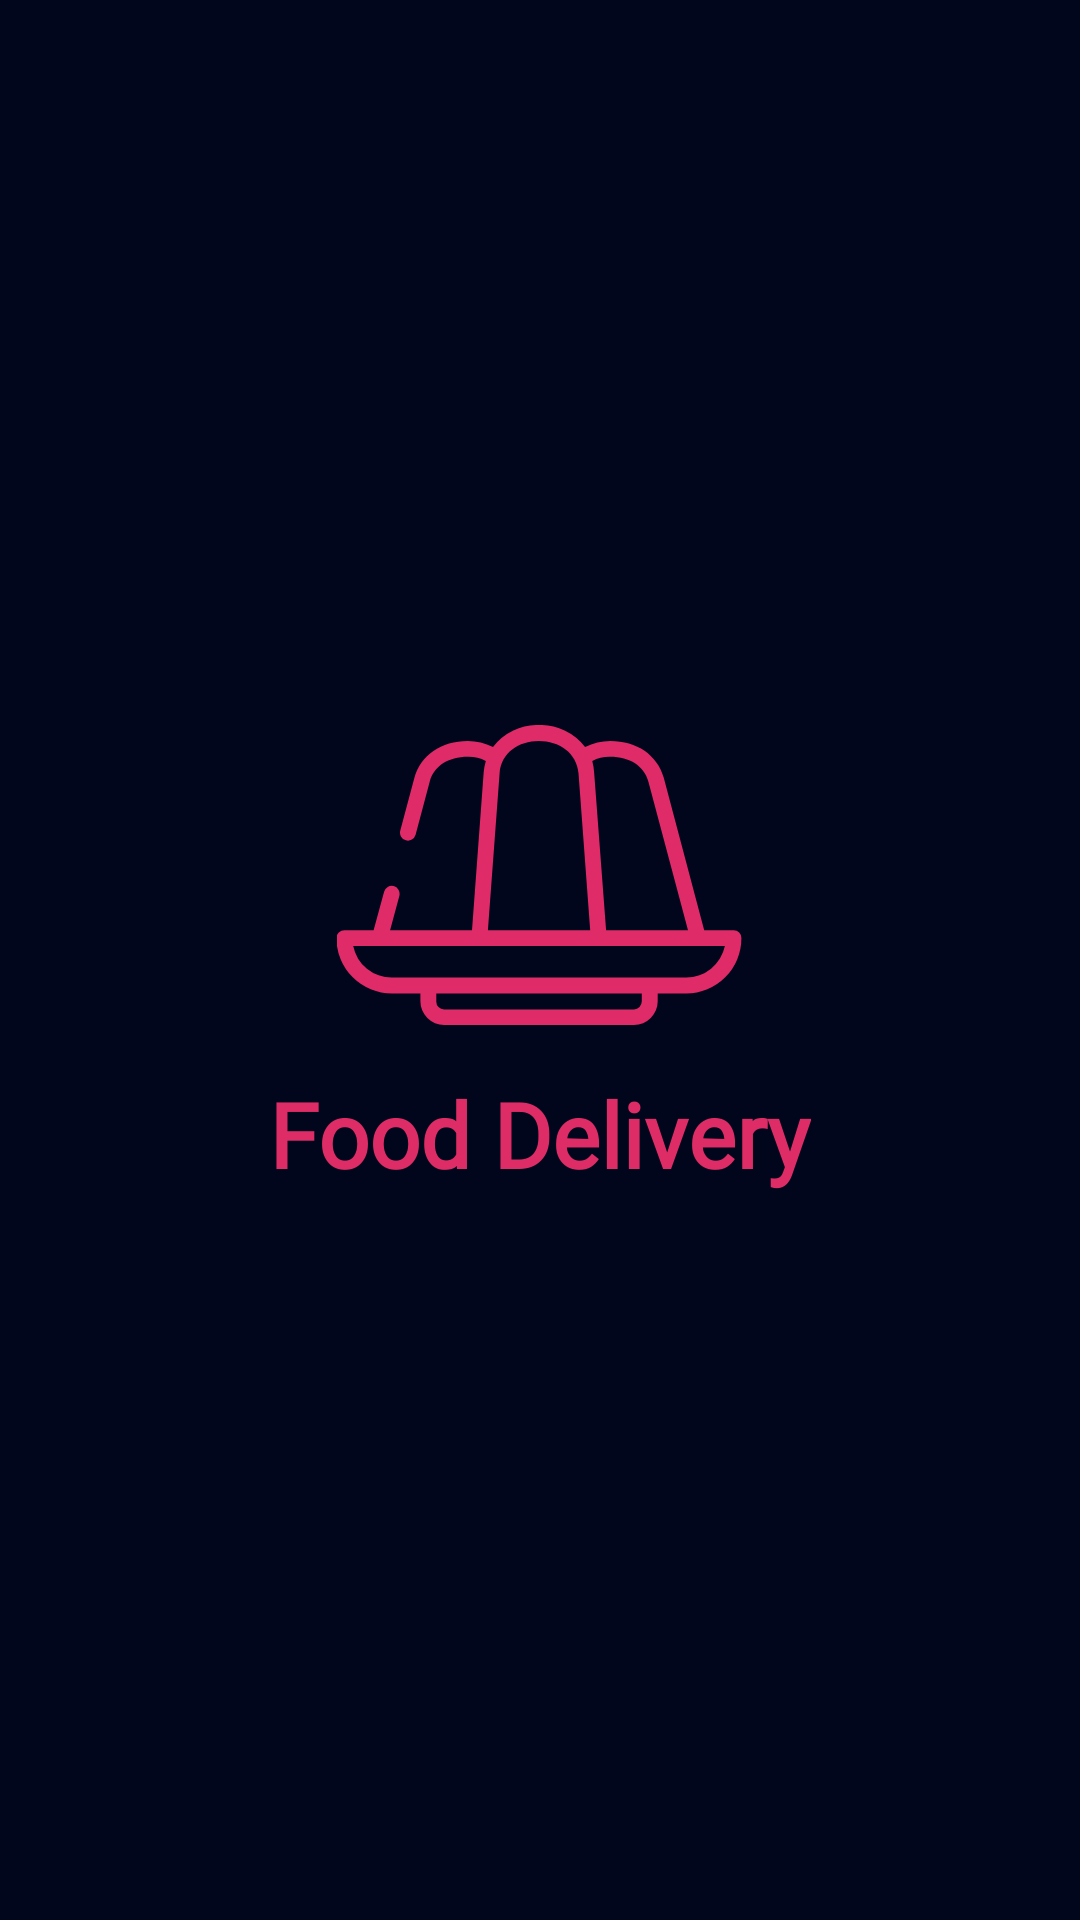

Here is an Android app screen rendered from its layout file. Give the layout XML and the strings, colors and styles it references.
<!-- AndroidManifest.xml: application theme Theme.FoodDelivery -->
<!-- res/layout/screen_splash.xml -->
<?xml version="1.0" encoding="utf-8"?>
<androidx.appcompat.widget.LinearLayoutCompat xmlns:android="http://schemas.android.com/apk/res/android"
    xmlns:tools="http://schemas.android.com/tools"
    style="@style/SplashRoot"
    tools:context=".presentation.ui.SplashScreen">

    <androidx.appcompat.widget.AppCompatImageView
        style="@style/WrapContent"
        android:src="@drawable/ic_splash" />

    <TextView
        style="@style/SplashText"
        android:text="@string/app_name" />

</androidx.appcompat.widget.LinearLayoutCompat>
<!-- resources referenced by this layout -->
<resources>
  <!-- drawable ic_splash (drawable) -->
  <vector xmlns:android="http://schemas.android.com/apk/res/android"
      android:width="135dp"
      android:height="100dp"
      android:viewportWidth="135"
      android:viewportHeight="100">
      <path
          android:fillColor="@color/color_icon_default_red"
          android:pathData="M132.2,68.4h-9.8L108.9,17.5C106.8,10 100,5.3 91.1,5.3a18.9,18.9 0,0 0,-8.4 2A18.8,18.8 0,0 0,67.3 0,18.7 18.7,0 0,0 52,7.3a18.9,18.9 0,0 0,-8.4 -2c-8.9,0 -15.7,4.7 -17.8,12.3L21.1,35.2a2.6,2.6 0,1 0,5.1 1.4l4.7,-17.7c1.4,-5.2 6.2,-8.3 12.7,-8.3a12.3,12.3 0,0 1,6 1.4,22 22,0 0,0 -0.7,3.7L45,68.4L17.7,68.4l3.1,-11.5a2.7,2.7 0,0 0,-1.9 -3.2,2.6 2.6,0 0,0 -3.2,1.9L12.2,68.4L2.5,68.4A2.7,2.7 0,0 0,-0.2 71.1h0A18.5,18.5 0,0 0,18.3 89.5h9.5v2.6a7.9,7.9 0,0 0,7.9 7.9L99,100a7.9,7.9 0,0 0,7.9 -7.9L106.9,89.5h9.5a18.4,18.4 0,0 0,18.4 -18.4,2.6 2.6,0 0,0 -2.6,-2.7ZM103.8,18.9 L117,68.4L89.7,68.4l-4,-52.7a22,22 0,0 0,-0.6 -3.7,12.3 12.3,0 0,1 6,-1.4c6.5,0 11.3,3.1 12.7,8.3ZM54.2,16.1c0.5,-6.9 6.4,-10.8 13.1,-10.8S79.9,9.2 80.5,16.1l3.9,52.3L50.3,68.4ZM101.6,92.1A2.7,2.7 0,0 1,99 94.8L35.7,94.8a2.6,2.6 0,0 1,-2.6 -2.7L33.1,89.5h68.5ZM116.4,84.2L18.3,84.2A13.1,13.1 0,0 1,5.4 73.7L129.3,73.7a13.3,13.3 0,0 1,-12.9 10.5Z" />
  </vector>
  <string name="app_name">Food Delivery</string>
  <style name="SplashRoot" parent="MatchParent">
          <item name="android:orientation">vertical</item>
          <item name="android:gravity">center</item>
          <item name="android:background">@color/color_splash_background</item>
      </style>
  <style name="SplashText" parent="WrapContent">
          <item name="android:layout_marginTop">16dp</item>
          <item name="android:fontFamily">@font/poppins</item>
          <item name="android:textStyle">bold</item>
          <item name="android:textColor">@color/color_splash_text_purple</item>
          <item name="android:textSize">30sp</item>
      </style>
  <style name="WrapContent">
          <item name="android:layout_height">wrap_content</item>
          <item name="android:layout_width">wrap_content</item>
      </style>
  <style name="Theme.FoodDelivery" parent="Theme.MaterialComponents.Light.NoActionBar">
          
          <item name="colorPrimary">@color/color_theme_action_bar</item>
          <item name="colorPrimaryVariant">@color/color_theme_status_bar</item>
          <item name="colorOnPrimary">@color/white</item>
          
          <item name="colorSecondary">@color/color_secondary</item>
          <item name="colorSecondaryVariant">@color/teal_700</item>
          <item name="colorOnSecondary">@color/white</item>
          
          <item name="android:statusBarColor">?attr/colorPrimaryVariant</item>
          
          
          <item name="android:textColorHint">@color/color_hint_text</item>
          <item name="android:editTextColor">@color/color_edit_text</item>
          
          
          <item name="colorAccent">@color/color_progress</item>
          <item name="android:autofilledHighlight">@android:color/transparent</item>
          
      </style>
  <color name="color_icon_default_red">#df2b67</color>
  <style name="MatchParent">
          <item name="android:layout_height">match_parent</item>
          <item name="android:layout_width">match_parent</item>
      </style>
  <color name="color_splash_background">#02061D</color>
  <color name="color_splash_text_purple">#DE2C66</color>
  <color name="color_theme_action_bar">#02061D</color>
  <color name="color_theme_status_bar">#02061D</color>
  <color name="white">#FFFFFFFF</color>
  <color name="color_secondary">#dfe0ec</color>
  <color name="teal_700">#FF018786</color>
  <color name="color_hint_text">#9FA2B1</color>
  <color name="color_edit_text">#dfe0ec</color>
  <color name="color_progress">#DE2C66</color>
</resources>
